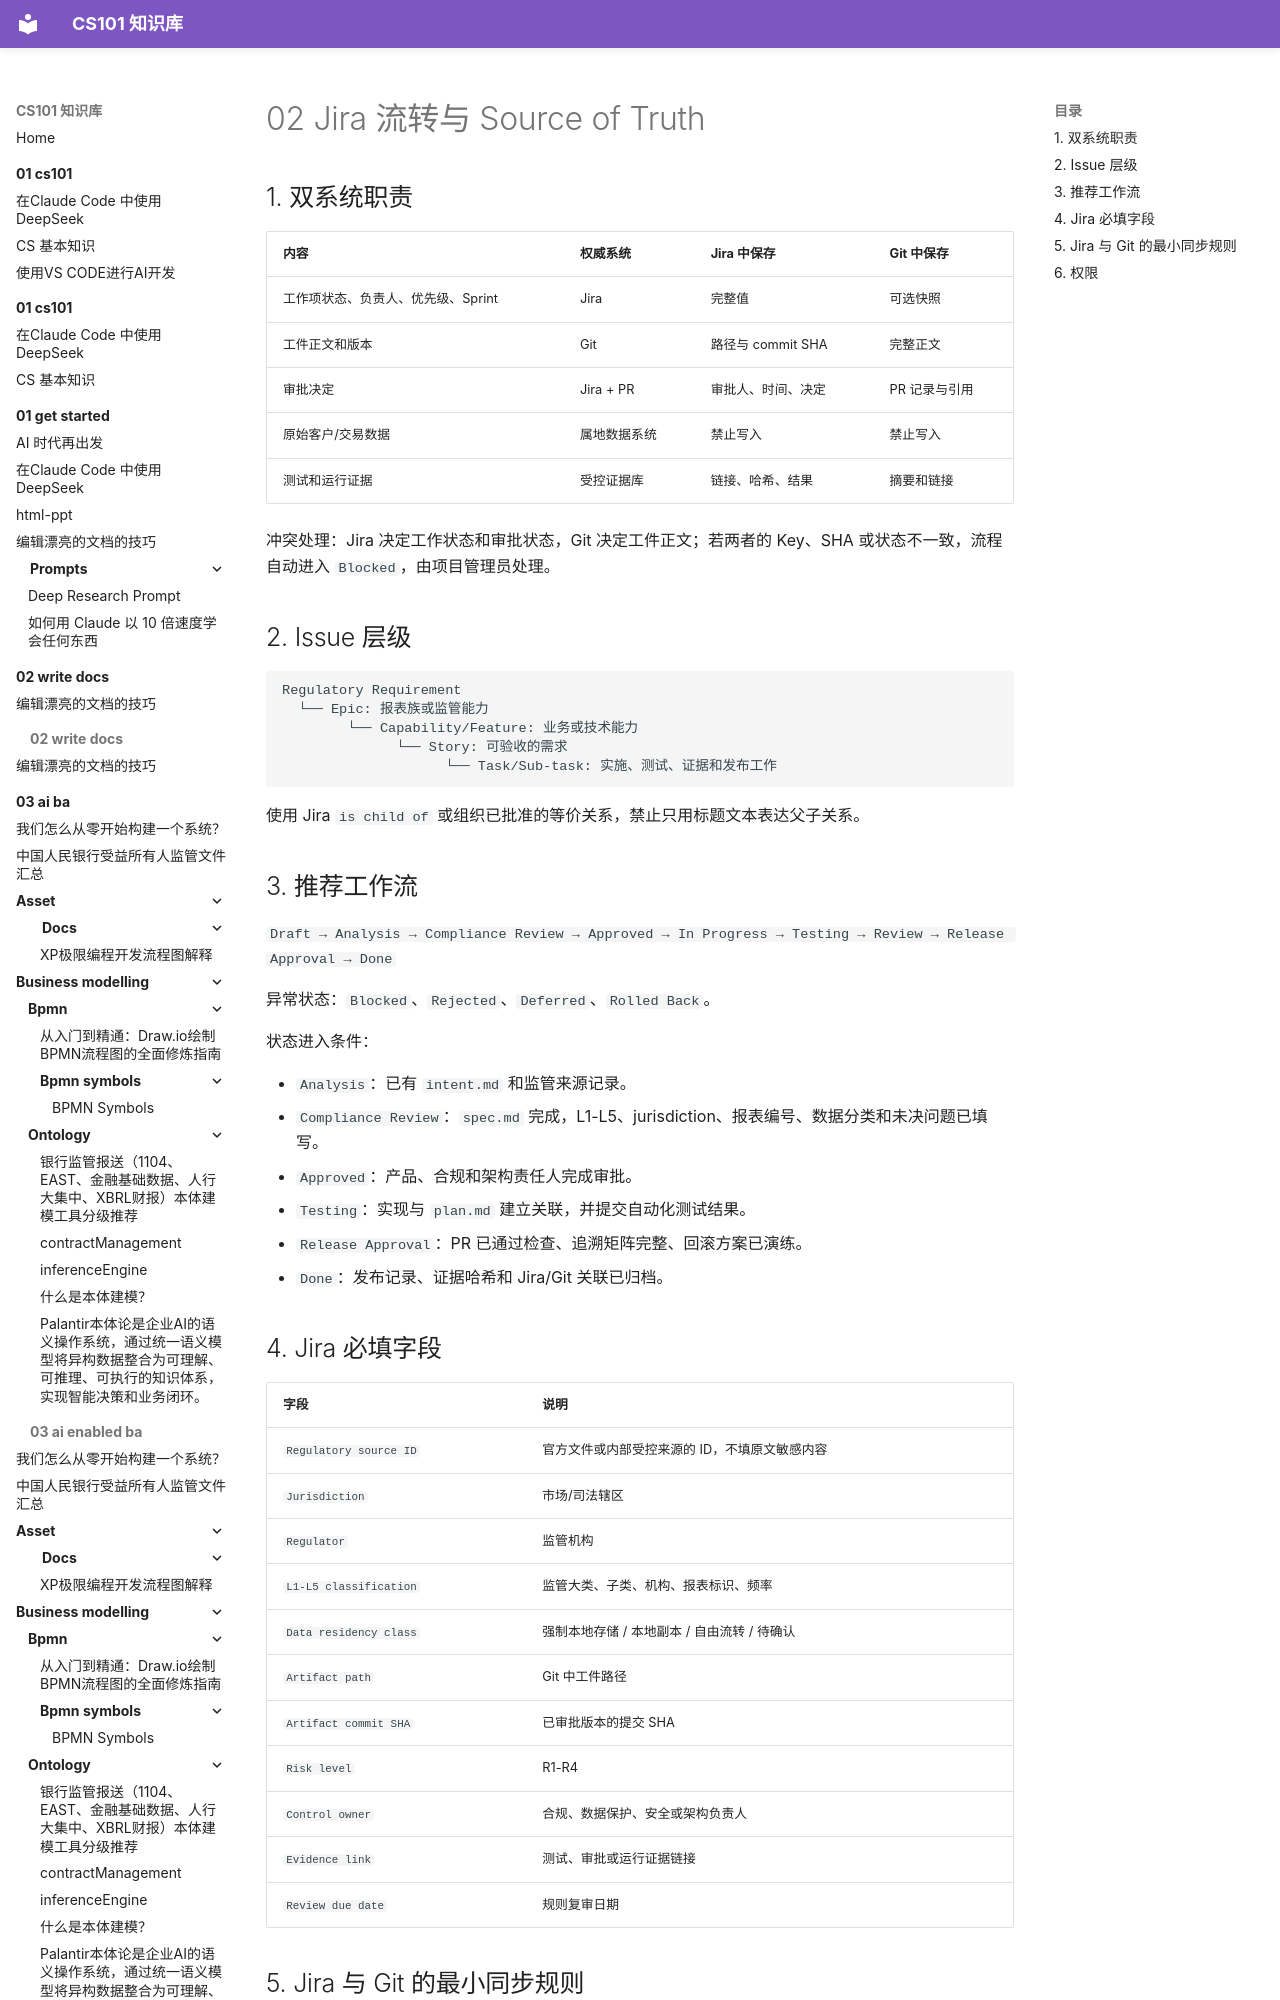

repository: itcs101/CS101 · page: 04 - ai-dev/hsbc-regulatory-reporting-ai-sdlc/02-jira流转与source-of-truth/index.html · generator: mkdocs

# 02 Jira 流转与 Source of Truth

## 1. 双系统职责

| 内容 | 权威系统 | Jira 中保存 | Git 中保存 |
| --- | --- | --- | --- |
| 工作项状态、负责人、优先级、Sprint | Jira | 完整值 | 可选快照 |
| 工件正文和版本 | Git | 路径与 commit SHA | 完整正文 |
| 审批决定 | Jira + PR | 审批人、时间、决定 | PR 记录与引用 |
| 原始客户/交易数据 | 属地数据系统 | 禁止写入 | 禁止写入 |
| 测试和运行证据 | 受控证据库 | 链接、哈希、结果 | 摘要和链接 |

冲突处理：Jira 决定工作状态和审批状态，Git 决定工件正文；若两者的 Key、SHA 或状态不一致，流程自动进入 `Blocked`，由项目管理员处理。
